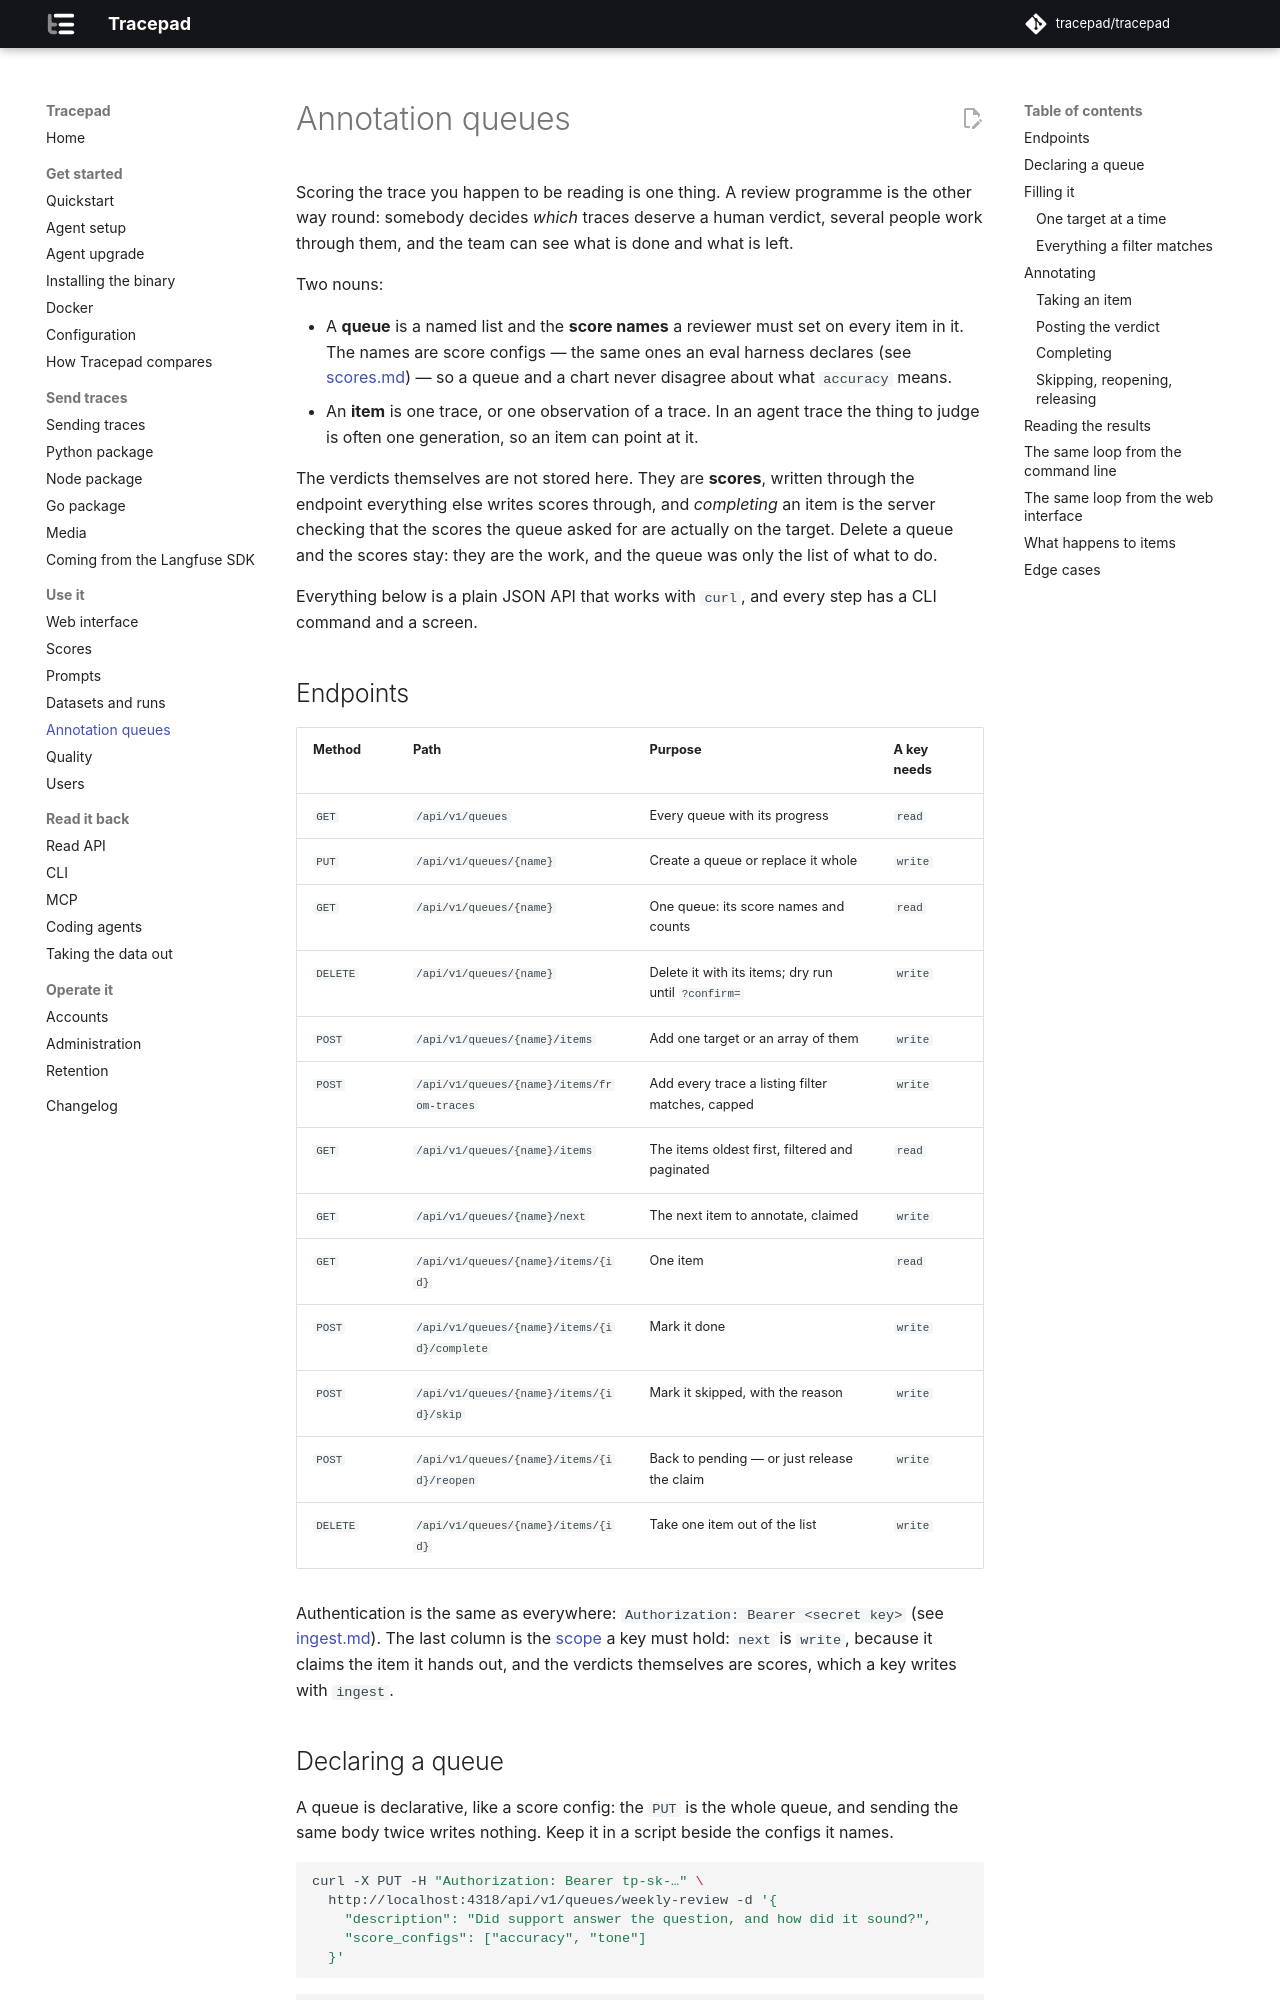

repository: tracepad/tracepad · page: dev/annotation/index.html · generator: mkdocs

# Annotation queues

Scoring the trace you happen to be reading is one thing. A review programme is
the other way round: somebody decides *which* traces deserve a human verdict,
several people work through them, and the team can see what is done and what
is left.

Two nouns:

- A **queue** is a named list and the **score names** a reviewer must set on
  every item in it. The names are score configs — the same ones an eval
  harness declares (see [scores.md](scores.md#score-configs)) — so a queue and
  a chart never disagree about what `accuracy` means.
- An **item** is one trace, or one observation of a trace. In an agent trace
  the thing to judge is often one generation, so an item can point at it.

The verdicts themselves are not stored here. They are **scores**, written
through the endpoint everything else writes scores through, and *completing*
an item is the server checking that the scores the queue asked for are
actually on the target. Delete a queue and the scores stay: they are the work,
and the queue was only the list of what to do.

Everything below is a plain JSON API that works with `curl`, and every step
has a CLI command and a screen.

## Endpoints

| Method | Path | Purpose | A key needs |
|---|---|---|---|
| `GET` | `/api/v1/queues` | Every queue with its progress | `read` |
| `PUT` | `/api/v1/queues/{name}` | Create a queue or replace it whole | `write` |
| `GET` | `/api/v1/queues/{name}` | One queue: its score names and counts | `read` |
| `DELETE` | `/api/v1/queues/{name}` | Delete it with its items; dry run until `?confirm=` | `write` |
| `POST` | `/api/v1/queues/{name}/items` | Add one target or an array of them | `write` |
| `POST` | `/api/v1/queues/{name}/items/from-traces` | Add every trace a listing filter matches, capped | `write` |
| `GET` | `/api/v1/queues/{name}/items` | The items oldest first, filtered and paginated | `read` |
| `GET` | `/api/v1/queues/{name}/next` | The next item to annotate, claimed | `write` |
| `GET` | `/api/v1/queues/{name}/items/{id}` | One item | `read` |
| `POST` | `/api/v1/queues/{name}/items/{id}/complete` | Mark it done | `write` |
| `POST` | `/api/v1/queues/{name}/items/{id}/skip` | Mark it skipped, with the reason | `write` |
| `POST` | `/api/v1/queues/{name}/items/{id}/reopen` | Back to pending — or just release the claim | `write` |
| `DELETE` | `/api/v1/queues/{name}/items/{id}` | Take one item out of the list | `write` |

Authentication is the same as everywhere: `Authorization: Bearer <secret key>`
(see [ingest.md](ingest.md#authentication)). The last column is the
[scope](api.md#scopes) a key must hold: `next` is `write`, because it claims
the item it hands out, and the verdicts themselves are scores, which a key
writes with `ingest`.
